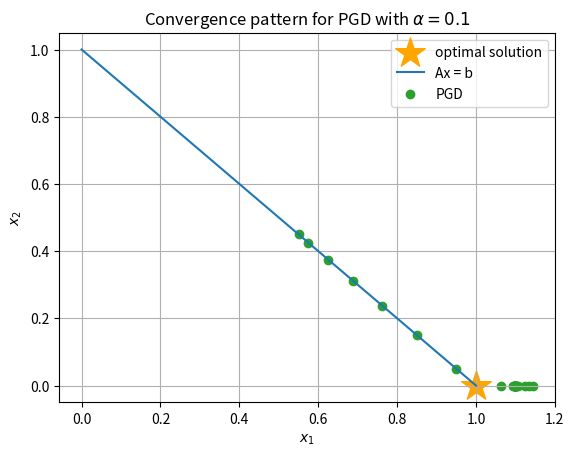

Source code (Python):
import matplotlib.pyplot as plt
import numpy as np

OPT_X = [1]
OPT_Y = [0]
plt.scatter(OPT_X, OPT_Y, color='orange', marker='*', s=500, label='optimal solution')  # plot optimal solution as a star
# Generate a range of x values
x = np.linspace(0, 1, 400)
# Compute the corresponding y values
y = -x + 1
plt.plot(x, y, label='Ax = b')

alpha = 0.1

pgd = [(0.5499999999999999, 0.44999999999999996), (0.6, 0.39999999999999997), (0.65, 0.35), (0.7, 0.29999999999999993), (0.75, 0.24999999999999994), (0.8, 0.1999999999999999), (0.8500000000000001, 0.14999999999999986), (0.9000000000000001, 0.09999999999999981), (0.9500000000000002, 0.04999999999999977), (1.0000000000000002, 0.0), (1.05, 0.0), (1.075, 0.0), (1.0875, 0.0), (1.09375, 0.0), (1.0968749999999998, 0.0), (1.0984374999999997, 0.0), (1.09921875, 0.0), (1.099609375, 0.0), (1.0998046874999998, 0.0), (1.0999023437499997, 0.0), (1.099951171875, 0.0), (1.0999755859375, 0.0), (1.0999877929687498, 0.0), (1.0999938964843747, 0.0)]
apgd = [(0.5499999999999998, 0.44999999999999984), (0.575, 0.42499999999999993), (0.625, 0.37499999999999994), (0.6875, 0.31249999999999994), (0.7625, 0.23749999999999988), (0.8500000000000001, 0.1499999999999999), (0.9500000000000001, 0.04999999999999982), (1.0625, 0.0), (1.1354166666666665, 0.0), (1.1432291666666665, 0.0), (1.1244554924242423, 0.0), (1.105187618371212, 0.0), (1.095183088395979, 0.0), (1.0936611931362907, 0.0), (1.09622183846427, 0.0), (1.0991511813966264, 0.0), (1.1007817907292834, 0.0), (1.1010703159199156, 0.0), (1.1006566422507502, 0.0), (1.1001525098159797, 0.0), (1.099860198150231, 0.0), (1.0998038735830875, 0.0), (1.0998774478493074, 0.0), (1.0999709126661248, 0.0), (1.1000265808524619, 0.0), (1.1000379128932645, 0.0), (1.100023992909211, 0.0), (1.10000578217601, 0.0), (1.0999947276558804, 0.0), (1.0999923892938819, 0.0)]

selected = apgd
x = [x[0] for x in selected]
y = [x[1] for x in selected]

plt.scatter(x, y, linestyle='-', color='C2', label=r'PGD')

# show the final plot
ax = plt.subplot(111)
ax.set_xlabel(r'$x_1$')
ax.set_ylabel(r'$x_2$')
ax.set_title(fr'Convergence pattern for PGD with $\alpha={0.1}$')
ax.legend()
ax.grid('on')
plt.show()
